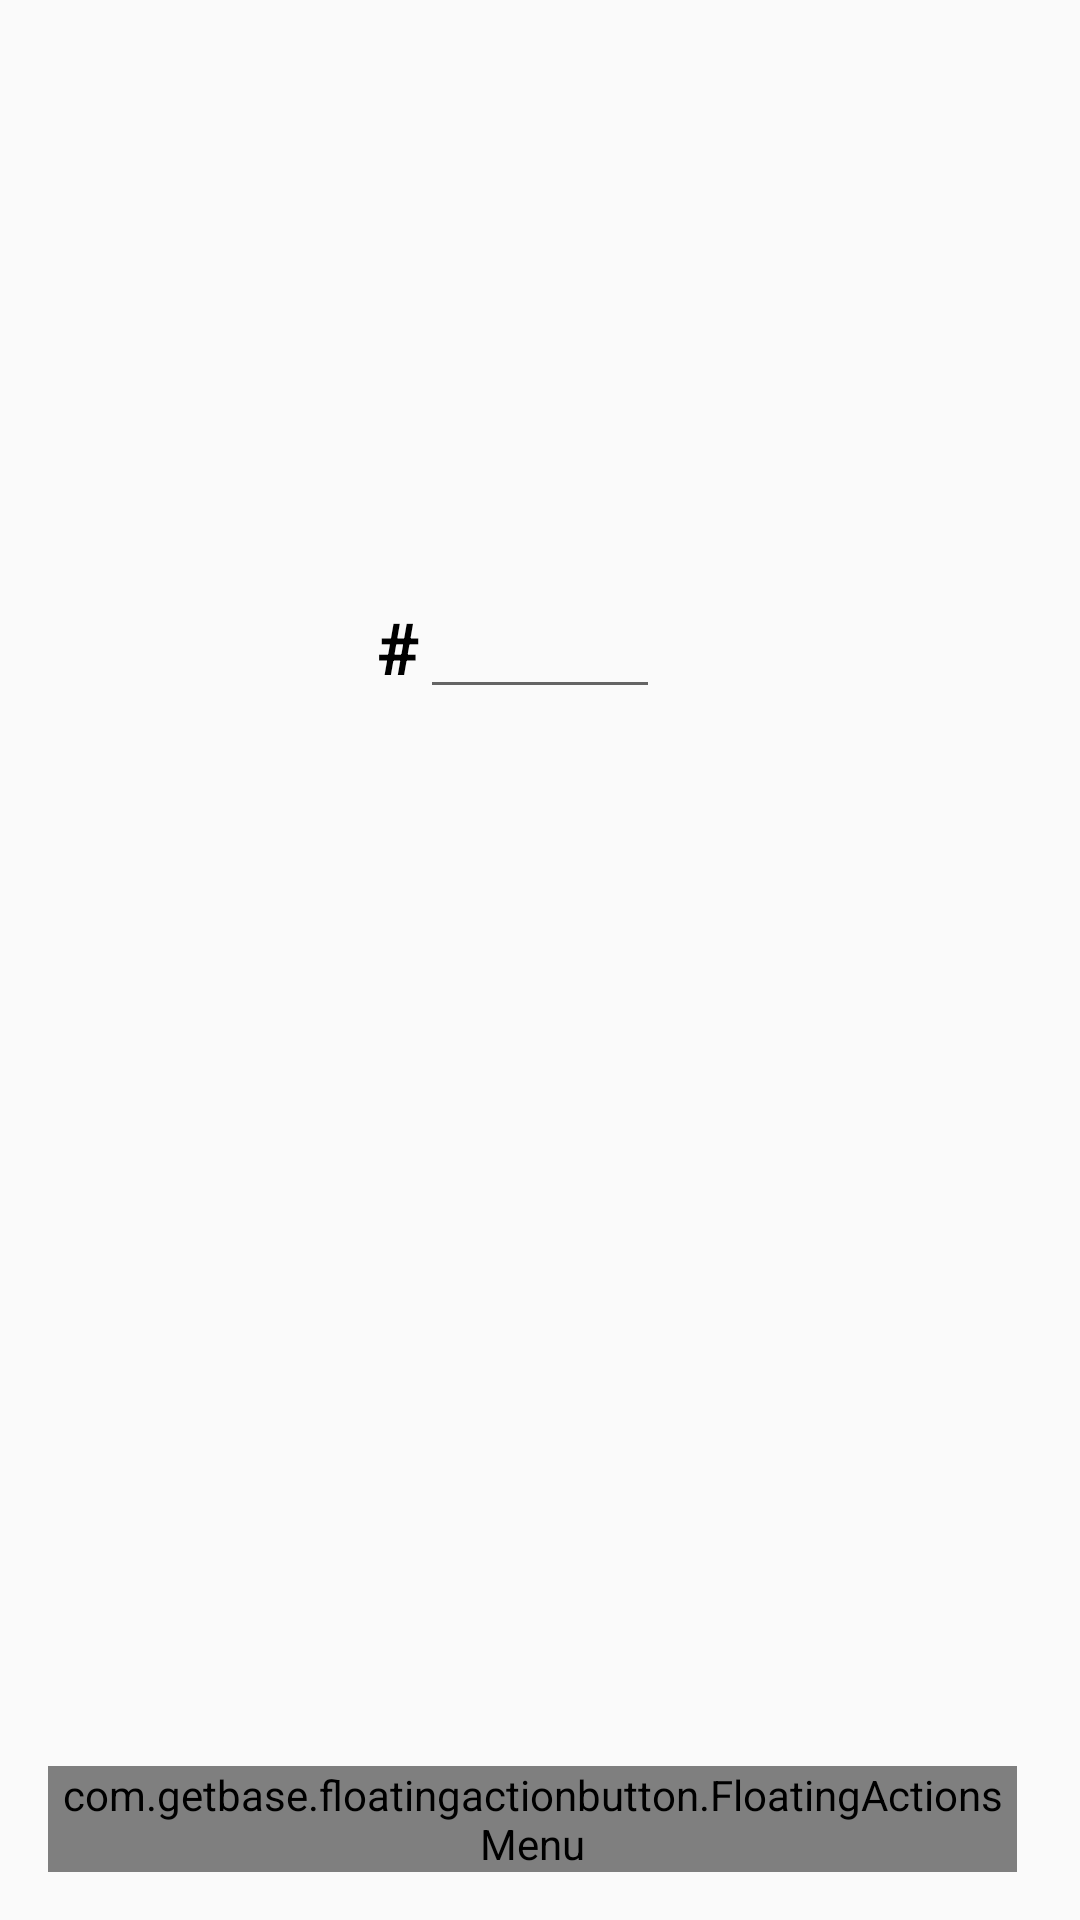

This screen was rendered from an Android layout file. Write that file and the resources it references.
<!-- AndroidManifest.xml: activity theme AppTheme.NoActionBar -->
<!-- res/layout/activity_color_picker_main.xml -->
<?xml version="1.0" encoding="utf-8"?>
<RelativeLayout xmlns:android="http://schemas.android.com/apk/res/android"
    xmlns:app="http://schemas.android.com/apk/res-auto"
    xmlns:tools="http://schemas.android.com/tools"
    android:id="@+id/mainRelativeLayout"
    android:layout_width="match_parent"
    android:layout_height="wrap_content"
    android:paddingBottom="@dimen/activity_vertical_margin"
    android:paddingLeft="@dimen/activity_horizontal_margin"
    android:paddingRight="@dimen/activity_horizontal_margin"
    android:paddingTop="@dimen/activity_vertical_margin"
    tools:context="com.bittle.colorpicker.ColorPickerMainActivity">

    <TextView
        android:id="@+id/hexSignTextView"
        android:layout_width="wrap_content"
        android:layout_height="wrap_content"
        android:layout_alignBottom="@+id/hexTextBoxConvert"
        android:layout_alignTop="@+id/hexTextBoxConvert"
        android:layout_toStartOf="@+id/hexTextBoxConvert"
        android:enabled="true"
        android:gravity="center_vertical"
        android:text="@string/hexSign"
        android:textColor="#000000"
        android:textSize="24sp"
        android:textStyle="bold" />

    <EditText
        android:id="@+id/hexTextBoxConvert"
        android:layout_width="80dp"
        android:layout_height="wrap_content"
        android:layout_alignParentTop="true"
        android:layout_centerHorizontal="true"
        android:layout_marginTop="179dp"
        android:maxLength="6"
        android:textAlignment="center"
        android:textColor="#000000"
        android:textStyle="bold" />


    <TextView
        android:id="@+id/closestColorTextView"
        android:layout_width="match_parent"
        android:layout_height="wrap_content"
        android:layout_below="@+id/hexSignTextView"
        android:layout_centerHorizontal="true"
        android:textAlignment="center"
        android:textSize="20sp"
        tools:layout_width="match_parent"
        tools:textAlignment="center" />


    <com.getbase.floatingactionbutton.FloatingActionsMenu
        android:id="@+id/multiple_actions"
        android:layout_width="wrap_content"
        android:layout_height="wrap_content"
        android:layout_alignParentBottom="true"
        android:layout_alignParentEnd="true"
        android:layout_marginEnd="5dp"
        android:layout_marginRight="5dp"
        app:fab_addButtonColorNormal="@color/white"
        app:fab_addButtonColorPressed="@color/white_pressed"
        app:fab_addButtonPlusIconColor="@color/half_black"
        app:fab_labelStyle="@style/menu_labels_style">

        <com.getbase.floatingactionbutton.FloatingActionButton
            android:id="@+id/action_a"
            android:layout_width="wrap_content"
            android:layout_height="wrap_content"
            app:fab_colorNormal="@color/white"
            app:fab_colorPressed="@color/white_pressed"
            app:fab_title="Search" />

        <com.getbase.floatingactionbutton.FloatingActionButton
            android:id="@+id/action_c"
            android:layout_width="wrap_content"
            android:layout_height="wrap_content"
            app:fab_colorNormal="@color/white"
            app:fab_colorPressed="@color/white_pressed"
            app:fab_title="History" />

    </com.getbase.floatingactionbutton.FloatingActionsMenu>

</RelativeLayout>
<!-- resources referenced by this layout -->
<resources>
  <color name="half_black">#808080</color>
  <color name="white">#fafafa</color>
  <color name="white_pressed">#f1f1f1</color>
  <dimen name="activity_horizontal_margin">16dp</dimen>
  <dimen name="activity_vertical_margin">16dp</dimen>
  <string name="hexSign">#</string>
  <style name="menu_labels_style">
          <item name="android:background">@drawable/fab_label_background</item>
          <item name="android:textColor">@color/white</item>
      </style>
  <style name="AppTheme.NoActionBar">
          <item name="windowActionBar">false</item>
          <item name="windowNoTitle">true</item>
      </style>
  <!-- drawable fab_label_background (drawable) -->
  <?xml version="1.0" encoding="utf-8"?>
  <shape xmlns:android="http://schemas.android.com/apk/res/android">
      <solid android:color="@color/black_semi_transparent"/>
      <padding
          android:left="16dp"
          android:top="4dp"
          android:right="16dp"
          android:bottom="4dp"/>
      <corners
          android:radius="24dp"/>
  </shape>
  <color name="black_semi_transparent">#B2000000</color>
</resources>
